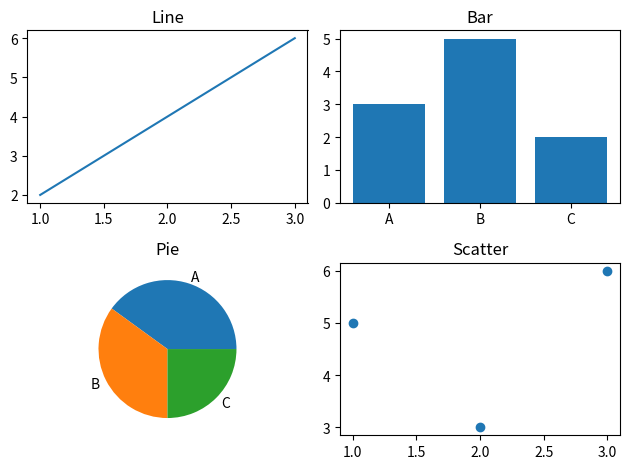

Source code (Python):
import matplotlib.pyplot as plt

plt.subplot(2, 2, 1)
plt.plot([1,2,3],[2,4,6])
plt.title("Line")

plt.subplot(2, 2, 2)
plt.bar(["A","B","C"], [3,5,2])
plt.title("Bar")

plt.subplot(2, 2, 3)
plt.pie([40,35,25], labels=["A","B","C"])
plt.title("Pie")

plt.subplot(2, 2, 4)
plt.scatter([1,2,3],[5,3,6])
plt.title("Scatter")

plt.tight_layout()

plt.show()
